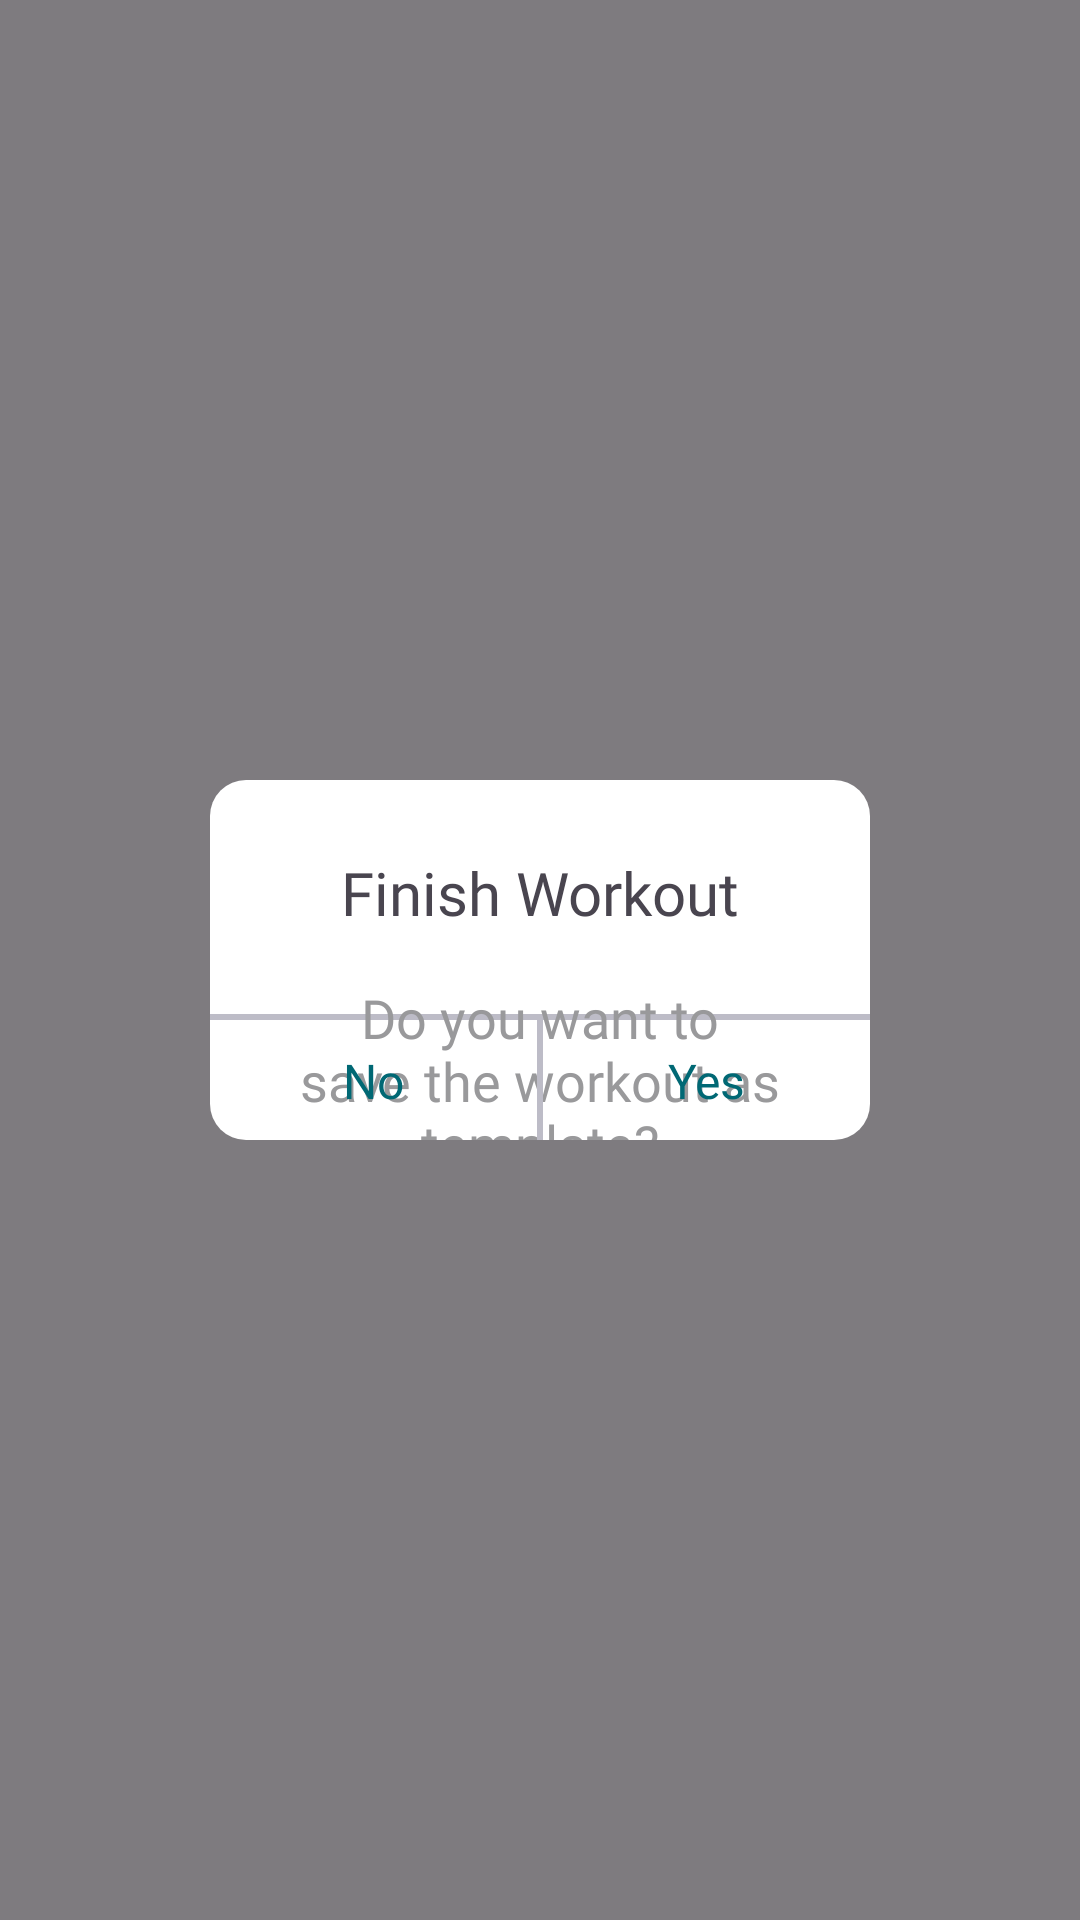

Write the Android layout XML for this screen, with the resource values it uses.
<!-- AndroidManifest.xml: application theme Theme.Stack -->
<!-- res/layout/dialog_save_template.xml -->
<?xml version="1.0" encoding="utf-8"?>
<layout xmlns:android="http://schemas.android.com/apk/res/android"
    xmlns:app="http://schemas.android.com/apk/res-auto"
    xmlns:tools="http://schemas.android.com/tools">
    <data>
    </data>

    <androidx.constraintlayout.widget.ConstraintLayout
        android:layout_width="match_parent"
        android:background="#80000000"
        android:layout_height="match_parent">

        <androidx.constraintlayout.widget.ConstraintLayout
            android:layout_width="match_parent"
            android:layout_height="match_parent"
            android:layout_marginStart="70dp"
            android:layout_marginTop="260dp"
            android:layout_marginEnd="70dp"
            android:layout_marginBottom="260dp"
            android:background="@drawable/round_corner_with_white_bg"
            app:layout_constraintBottom_toBottomOf="parent"
            app:layout_constraintEnd_toEndOf="parent"
            app:layout_constraintStart_toStartOf="parent"
            app:layout_constraintTop_toTopOf="parent">

            <View
                android:id="@+id/view8"
                android:layout_width="wrap_content"
                android:layout_height="2dp"
                android:layout_marginBottom="40dp"
                android:background="@color/lightgrey"
                app:layout_constraintBottom_toBottomOf="parent"
                app:layout_constraintEnd_toEndOf="parent"
                app:layout_constraintHorizontal_bias="0.0"
                app:layout_constraintStart_toStartOf="parent" />

            <TextView
                android:id="@+id/textView41"
                android:layout_width="wrap_content"
                android:layout_height="wrap_content"
                android:layout_marginTop="24dp"
                android:fontFamily="@font/rubik_medium"
                android:text="Finish Workout"
                android:textSize="20sp"
                app:layout_constraintEnd_toEndOf="parent"
                app:layout_constraintStart_toStartOf="parent"
                app:layout_constraintTop_toTopOf="parent" />

            <TextView
                android:id="@+id/questionText"
                android:layout_width="0dp"
                android:layout_height="wrap_content"
                android:layout_marginStart="16dp"
                android:layout_marginTop="16dp"
                android:layout_marginEnd="16dp"
                android:fontFamily="@font/rubik_medium"
                android:gravity="center"
                android:text="Do you want to save the workout as template?"
                android:textColor="@color/darkGrey"
                android:textSize="18sp"
                app:layout_constraintEnd_toEndOf="parent"
                app:layout_constraintHorizontal_bias="0.0"
                app:layout_constraintStart_toStartOf="parent"
                app:layout_constraintTop_toBottomOf="@+id/textView41" />

            <TextView
                android:id="@+id/rejectText"
                android:layout_width="0dp"
                android:layout_height="wrap_content"
                android:fontFamily="@font/rubik_medium"
                android:text="No"
                android:textAlignment="center"
                android:textColor="@color/primaryColor"
                android:textSize="16sp"
                app:layout_constraintBottom_toBottomOf="parent"
                app:layout_constraintEnd_toStartOf="@+id/view9"
                app:layout_constraintStart_toStartOf="parent"
                app:layout_constraintTop_toBottomOf="@+id/view8" />

            <View
                android:id="@+id/view9"
                android:layout_width="2dp"
                android:layout_height="0dp"
                android:background="@color/lightgrey"
                app:layout_constraintBottom_toBottomOf="parent"
                app:layout_constraintEnd_toEndOf="parent"
                app:layout_constraintStart_toStartOf="parent"
                app:layout_constraintTop_toBottomOf="@+id/view8"
                app:layout_constraintVertical_bias="0.466" />

            <TextView
                android:id="@+id/continueText"
                android:layout_width="0dp"
                android:layout_height="wrap_content"
                android:fontFamily="@font/rubik_medium"
                android:text="Yes"
                android:textAlignment="center"
                android:textColor="@color/primaryColor"
                android:textSize="16sp"
                app:layout_constraintBottom_toBottomOf="parent"
                app:layout_constraintEnd_toEndOf="parent"
                app:layout_constraintStart_toEndOf="@+id/view9"
                app:layout_constraintTop_toBottomOf="@+id/view8" />
        </androidx.constraintlayout.widget.ConstraintLayout>
    </androidx.constraintlayout.widget.ConstraintLayout>
</layout>
<!-- resources referenced by this layout -->
<resources>
  <color name="darkGrey">#99999B</color>
  <color name="lightgrey">#BDBCC7</color>
  <color name="primaryColor">#006874</color>
  <!-- drawable round_corner_with_white_bg (drawable) -->
  <?xml version="1.0" encoding="utf-8"?>
  <shape xmlns:android="http://schemas.android.com/apk/res/android"
      android:shape="rectangle">
      <solid android:color="@color/white"/>
      <corners android:radius="12dp"/> 
  
  
  
  
  </shape>
  <style name="Theme.Stack" parent="Base.Theme.Stack">
  
          <item name="colorPrimary">@color/primaryColor</item>
      </style>
  <color name="white">#ffffff</color>
  <style name="Base.Theme.Stack" parent="Theme.Material3.DayNight.NoActionBar">
          
          
      </style>
</resources>
